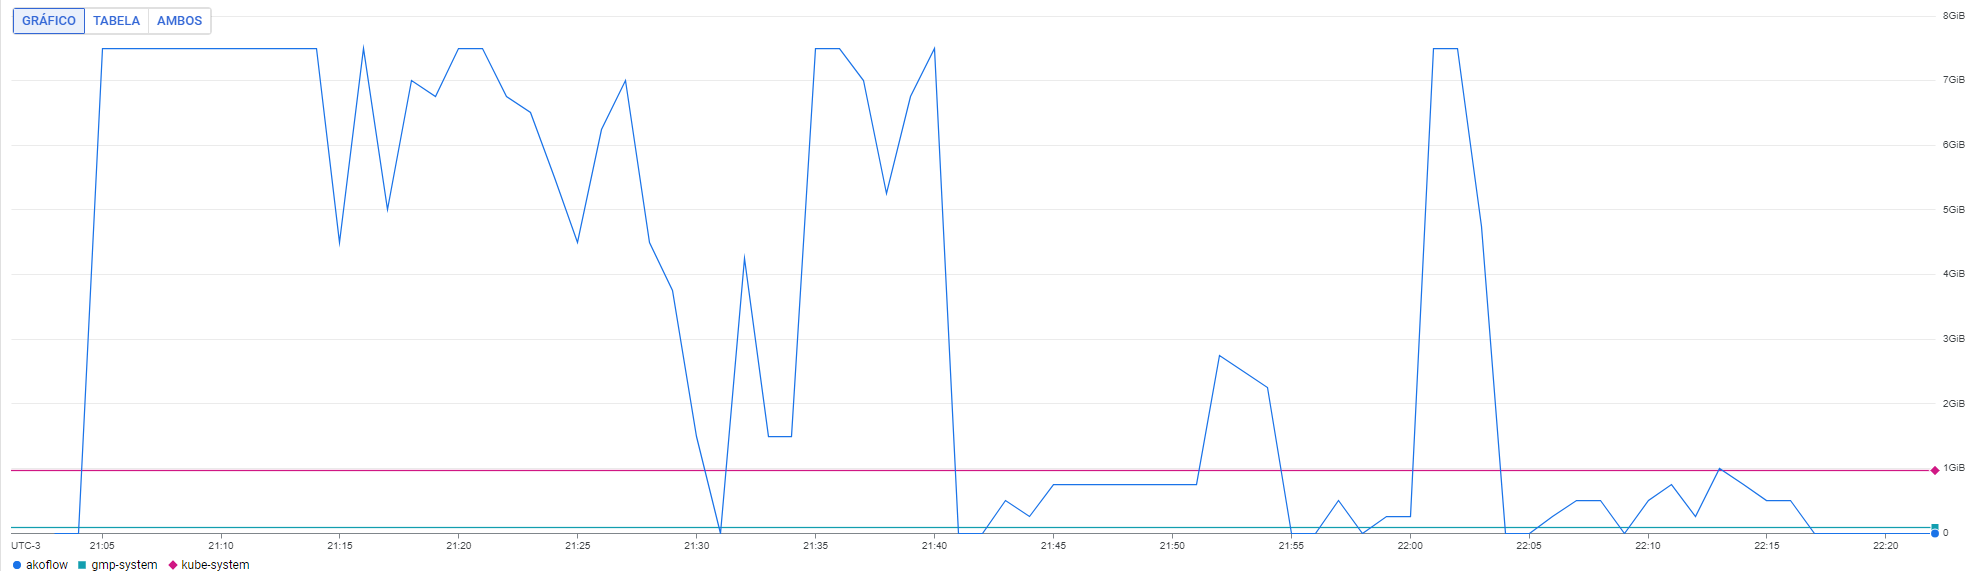

Data behind this chart, as committed beside it:
TimeSeries ID, value_request_bytes_aggregate resource.n…, value_request_bytes_aggregate resource.n…, value_request_bytes_aggregate resource.n…
resource.namespace_name, kube-system, gmp-system, akoflow
Thu May 09 2024 21:01:00 GMT-0300 (Horár…, 1042847360, 92000000, undefined
Thu May 09 2024 21:02:00 GMT-0300 (Horár…, 1042847360, 92000000, undefined
Thu May 09 2024 21:03:00 GMT-0300 (Horár…, 1042847360, 92000000, 0
Thu May 09 2024 21:04:00 GMT-0300 (Horár…, 1042847360, 92000000, 0
Thu May 09 2024 21:05:00 GMT-0300 (Horár…, 1042847360, 92000000, 8053063680
Thu May 09 2024 21:06:00 GMT-0300 (Horár…, 1042847360, 92000000, 8053063680
Thu May 09 2024 21:07:00 GMT-0300 (Horár…, 1042847360, 92000000, 8053063680
Thu May 09 2024 21:08:00 GMT-0300 (Horár…, 1042847360, 92000000, 8053063680
Thu May 09 2024 21:09:00 GMT-0300 (Horár…, 1042847360, 92000000, 8053063680
Thu May 09 2024 21:10:00 GMT-0300 (Horár…, 1042847360, 92000000, 8053063680
Thu May 09 2024 21:11:00 GMT-0300 (Horár…, 1042847360, 92000000, 8053063680
Thu May 09 2024 21:12:00 GMT-0300 (Horár…, 1042847360, 92000000, 8053063680
Thu May 09 2024 21:13:00 GMT-0300 (Horár…, 1042847360, 92000000, 8053063680
Thu May 09 2024 21:14:00 GMT-0300 (Horár…, 1042847360, 92000000, 8053063680
Thu May 09 2024 21:15:00 GMT-0300 (Horár…, 1042847360, 92000000, 4831838208
Thu May 09 2024 21:16:00 GMT-0300 (Horár…, 1042847360, 92000000, 8053063680
Thu May 09 2024 21:17:00 GMT-0300 (Horár…, 1042847360, 92000000, 5368709120
Thu May 09 2024 21:18:00 GMT-0300 (Horár…, 1042847360, 92000000, 7516192768
Thu May 09 2024 21:19:00 GMT-0300 (Horár…, 1042847360, 92000000, 7247757312
Thu May 09 2024 21:20:00 GMT-0300 (Horár…, 1042847360, 92000000, 8053063680
Thu May 09 2024 21:21:00 GMT-0300 (Horár…, 1042847360, 92000000, 8053063680
Thu May 09 2024 21:22:00 GMT-0300 (Horár…, 1042847360, 92000000, 7247757312
Thu May 09 2024 21:23:00 GMT-0300 (Horár…, 1042847360, 92000000, 6979321856
Thu May 09 2024 21:24:00 GMT-0300 (Horár…, 1042847360, 92000000, 5905580032
Thu May 09 2024 21:25:00 GMT-0300 (Horár…, 1042847360, 92000000, 4831838208
Thu May 09 2024 21:26:00 GMT-0300 (Horár…, 1042847360, 92000000, 6710886400
Thu May 09 2024 21:27:00 GMT-0300 (Horár…, 1042847360, 92000000, 7516192768
Thu May 09 2024 21:28:00 GMT-0300 (Horár…, 1042847360, 92000000, 4831838208
Thu May 09 2024 21:29:00 GMT-0300 (Horár…, 1042847360, 92000000, 4026531840
Thu May 09 2024 21:30:00 GMT-0300 (Horár…, 1042847360, 92000000, 1610612736
Thu May 09 2024 21:31:00 GMT-0300 (Horár…, 1042847360, 92000000, 0
Thu May 09 2024 21:32:00 GMT-0300 (Horár…, 1042847360, 92000000, 4563402752
Thu May 09 2024 21:33:00 GMT-0300 (Horár…, 1042847360, 92000000, 1610612736
Thu May 09 2024 21:34:00 GMT-0300 (Horár…, 1042847360, 92000000, 1610612736
Thu May 09 2024 21:35:00 GMT-0300 (Horár…, 1042847360, 92000000, 8053063680
Thu May 09 2024 21:36:00 GMT-0300 (Horár…, 1042847360, 92000000, 8053063680
Thu May 09 2024 21:37:00 GMT-0300 (Horár…, 1042847360, 92000000, 7516192768
Thu May 09 2024 21:38:00 GMT-0300 (Horár…, 1042847360, 92000000, 5637144576
Thu May 09 2024 21:39:00 GMT-0300 (Horár…, 1042847360, 92000000, 7247757312
Thu May 09 2024 21:40:00 GMT-0300 (Horár…, 1042847360, 92000000, 8053063680
Thu May 09 2024 21:41:00 GMT-0300 (Horár…, 1042847360, 92000000, 0
Thu May 09 2024 21:42:00 GMT-0300 (Horár…, 1042847360, 92000000, 0
Thu May 09 2024 21:43:00 GMT-0300 (Horár…, 1042847360, 92000000, 536870912
Thu May 09 2024 21:44:00 GMT-0300 (Horár…, 1042847360, 92000000, 268435456
Thu May 09 2024 21:45:00 GMT-0300 (Horár…, 1042847360, 92000000, 805306368
Thu May 09 2024 21:46:00 GMT-0300 (Horár…, 1042847360, 92000000, 805306368
Thu May 09 2024 21:47:00 GMT-0300 (Horár…, 1042847360, 92000000, 805306368
Thu May 09 2024 21:48:00 GMT-0300 (Horár…, 1042847360, 92000000, 805306368
Thu May 09 2024 21:49:00 GMT-0300 (Horár…, 1042847360, 92000000, 805306368
Thu May 09 2024 21:50:00 GMT-0300 (Horár…, 1042847360, 92000000, 805306368
Thu May 09 2024 21:51:00 GMT-0300 (Horár…, 1042847360, 92000000, 805306368
Thu May 09 2024 21:52:00 GMT-0300 (Horár…, 1042847360, 92000000, 2952790016
Thu May 09 2024 21:53:00 GMT-0300 (Horár…, 1042847360, 92000000, 2684354560
Thu May 09 2024 21:54:00 GMT-0300 (Horár…, 1042847360, 92000000, 2415919104
Thu May 09 2024 21:55:00 GMT-0300 (Horár…, 1042847360, 92000000, 0
Thu May 09 2024 21:56:00 GMT-0300 (Horár…, 1042847360, 92000000, 0
Thu May 09 2024 21:57:00 GMT-0300 (Horár…, 1042847360, 92000000, 536870912
Thu May 09 2024 21:58:00 GMT-0300 (Horár…, 1042847360, 92000000, 0
Thu May 09 2024 21:59:00 GMT-0300 (Horár…, 1042847360, 92000000, 268435456
... 24 more rows
